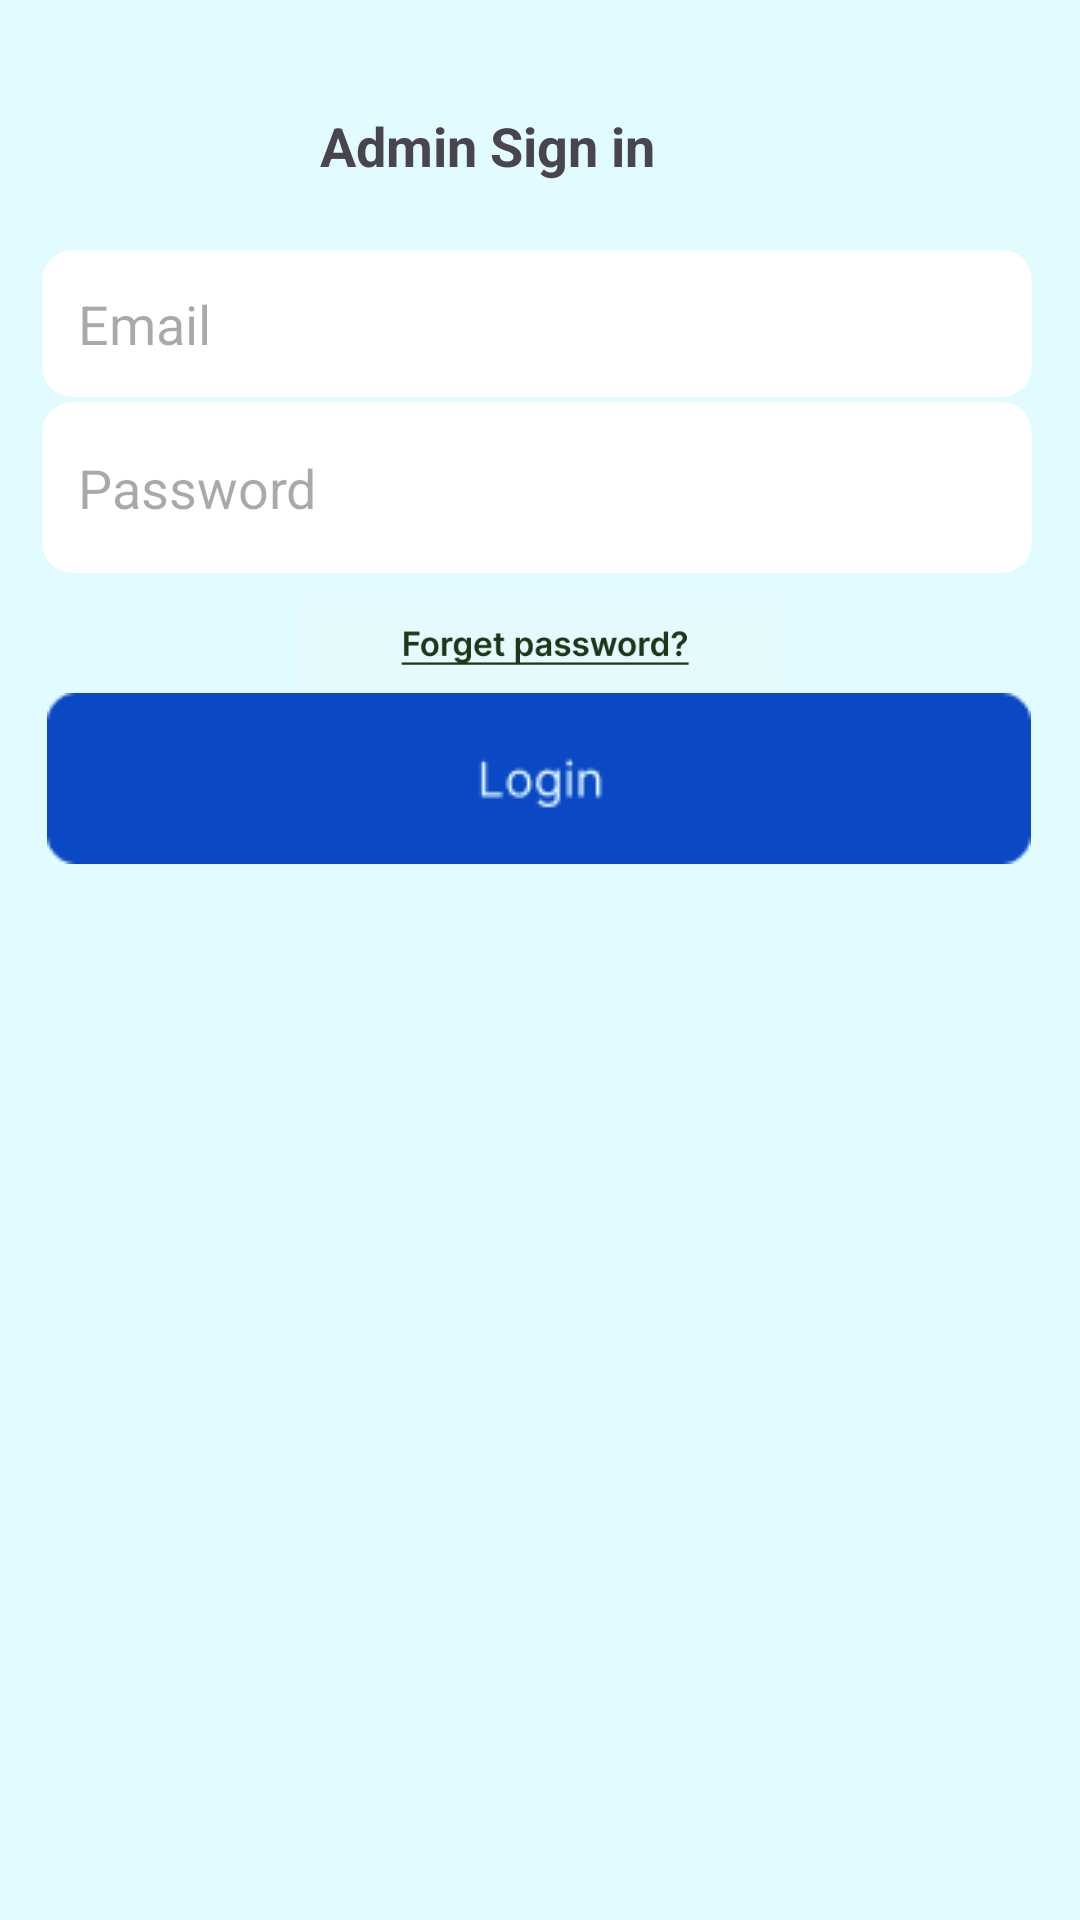

Reconstruct the res/layout file that produces this screen, plus the resources it refers to.
<!-- AndroidManifest.xml: application theme Theme.Pitchify_Main -->
<!-- res/layout/a_signup2.xml -->
<?xml version="1.0" encoding="utf-8"?>
<androidx.constraintlayout.widget.ConstraintLayout xmlns:android="http://schemas.android.com/apk/res/android"
    xmlns:app="http://schemas.android.com/apk/res-auto"
    xmlns:tools="http://schemas.android.com/tools"
    android:layout_width="match_parent"
    android:layout_height="match_parent"
    android:background="@color/light_blue"
    tools:ignore="ExtraText">

    
    <ImageView
        android:id="@+id/admin_signup2_login_button"
        android:layout_width="wrap_content"
        android:layout_height="wrap_content"
        android:src="@drawable/login_button"
        app:layout_constraintBottom_toBottomOf="parent"
        app:layout_constraintEnd_toEndOf="parent"
        app:layout_constraintHorizontal_bias="0.493"
        app:layout_constraintStart_toStartOf="parent"
        app:layout_constraintTop_toTopOf="parent"
        app:layout_constraintVertical_bias="0.396"
        tools:layout_editor_absoluyteX="82dp" />

    
    <ImageView
        android:id="@+id/admin_signup2_arrow_back_button"
        android:layout_width="wrap_content"
        android:layout_height="wrap_content"
        android:src="@drawable/baseline_arrow_back_ios_24"
        app:layout_constraintBottom_toBottomOf="parent"
        app:layout_constraintEnd_toEndOf="parent"
        app:layout_constraintHorizontal_bias="0.041"
        app:layout_constraintStart_toStartOf="parent"
        app:layout_constraintTop_toTopOf="parent"
        app:layout_constraintVertical_bias="0.066"
        tools:layout_editor_absoluyteX="82dp" />

    
    <TextView
        android:id="@+id/admin_signup2_sign_in_text"
        android:layout_width="132dp"
        android:layout_height="37dp"
        android:text="Admin Sign in"
        android:textSize="18sp"
        android:textStyle="bold"
        app:layout_constraintBottom_toBottomOf="parent"
        app:layout_constraintEnd_toEndOf="parent"
        app:layout_constraintHorizontal_bias="0.432"
        app:layout_constraintStart_toEndOf="@+id/admin_signup2_arrow_back_button"
        app:layout_constraintTop_toTopOf="parent"
        app:layout_constraintVertical_bias="0.06" />

    
    <androidx.cardview.widget.CardView
        android:id="@+id/admin_signup2_email_cardView"
        android:layout_width="330dp"
        android:layout_height="wrap_content"
        app:cardBackgroundColor="#FFFFFF"
        app:cardCornerRadius="10dp"
        app:cardElevation="0dp"
        app:layout_constraintBottom_toBottomOf="parent"
        app:layout_constraintEnd_toEndOf="parent"
        app:layout_constraintHorizontal_bias="0.469"
        app:layout_constraintStart_toStartOf="parent"
        app:layout_constraintTop_toTopOf="parent"
        app:layout_constraintVertical_bias="0.141">

        
        <EditText
            android:id="@+id/admin_signup2_enter_email"
            android:layout_width="322dp"
            android:layout_height="49dp"
            android:layout_marginLeft="12dp"
            android:background="@android:color/transparent"
            android:hint="Email"
            android:imeOptions="actionNext"
            android:inputType="textEmailAddress" />
    </androidx.cardview.widget.CardView>

    
    <androidx.cardview.widget.CardView
        android:id="@+id/admin_signup2_password_cardView"
        android:layout_width="330dp"
        android:layout_height="wrap_content"
        app:cardBackgroundColor="#FFFFFF"
        app:cardCornerRadius="10dp"
        app:cardElevation="0dp"
        app:layout_constraintBottom_toBottomOf="parent"
        app:layout_constraintEnd_toEndOf="parent"
        app:layout_constraintHorizontal_bias="0.469"
        app:layout_constraintStart_toStartOf="parent"
        app:layout_constraintTop_toTopOf="parent"
        app:layout_constraintVertical_bias="0.23">

        
        <EditText
            android:id="@+id/admin_signup2_enter_password"
            android:layout_width="match_parent"
            android:layout_height="57dp"
            android:layout_marginLeft="12dp"
            android:background="@android:color/transparent"
            android:hint="Password"
            android:imeOptions="actionNext"
            android:inputType="textPassword"
            app:layout_constraintBottom_toTopOf="@+id/login2_button"
            app:layout_constraintEnd_toEndOf="parent"
            app:layout_constraintStart_toStartOf="parent"
            app:layout_constraintTop_toBottomOf="@+id/textView" />

        
    </androidx.cardview.widget.CardView>

    
    <ImageView
        android:id="@+id/admin_signup2_forget_password"
        android:layout_width="229dp"
        android:layout_height="30dp"
        android:layout_marginTop="8dp"
        android:src="@drawable/login_forget_pass"
        app:layout_constraintEnd_toEndOf="parent"
        app:layout_constraintStart_toStartOf="parent"
        app:layout_constraintTop_toBottomOf="@+id/admin_signup2_password_cardView"
        tools:layout_editor_absoluyteX="82dp" />

</androidx.constraintlayout.widget.ConstraintLayout>
<!-- resources referenced by this layout -->
<resources>
  <color name="light_blue">#E1FBFF</color>
  <!-- drawable login_button: png bitmap (drawable, 1297 bytes) -->
  <!-- drawable login_forget_pass: png bitmap (drawable, 11652 bytes) -->
  <style name="Theme.Pitchify_Main" parent="Base.Theme.Pitchify_Main" />
  <style name="Base.Theme.Pitchify_Main" parent="Theme.Material3.DayNight.NoActionBar">
          
          
      </style>
</resources>
